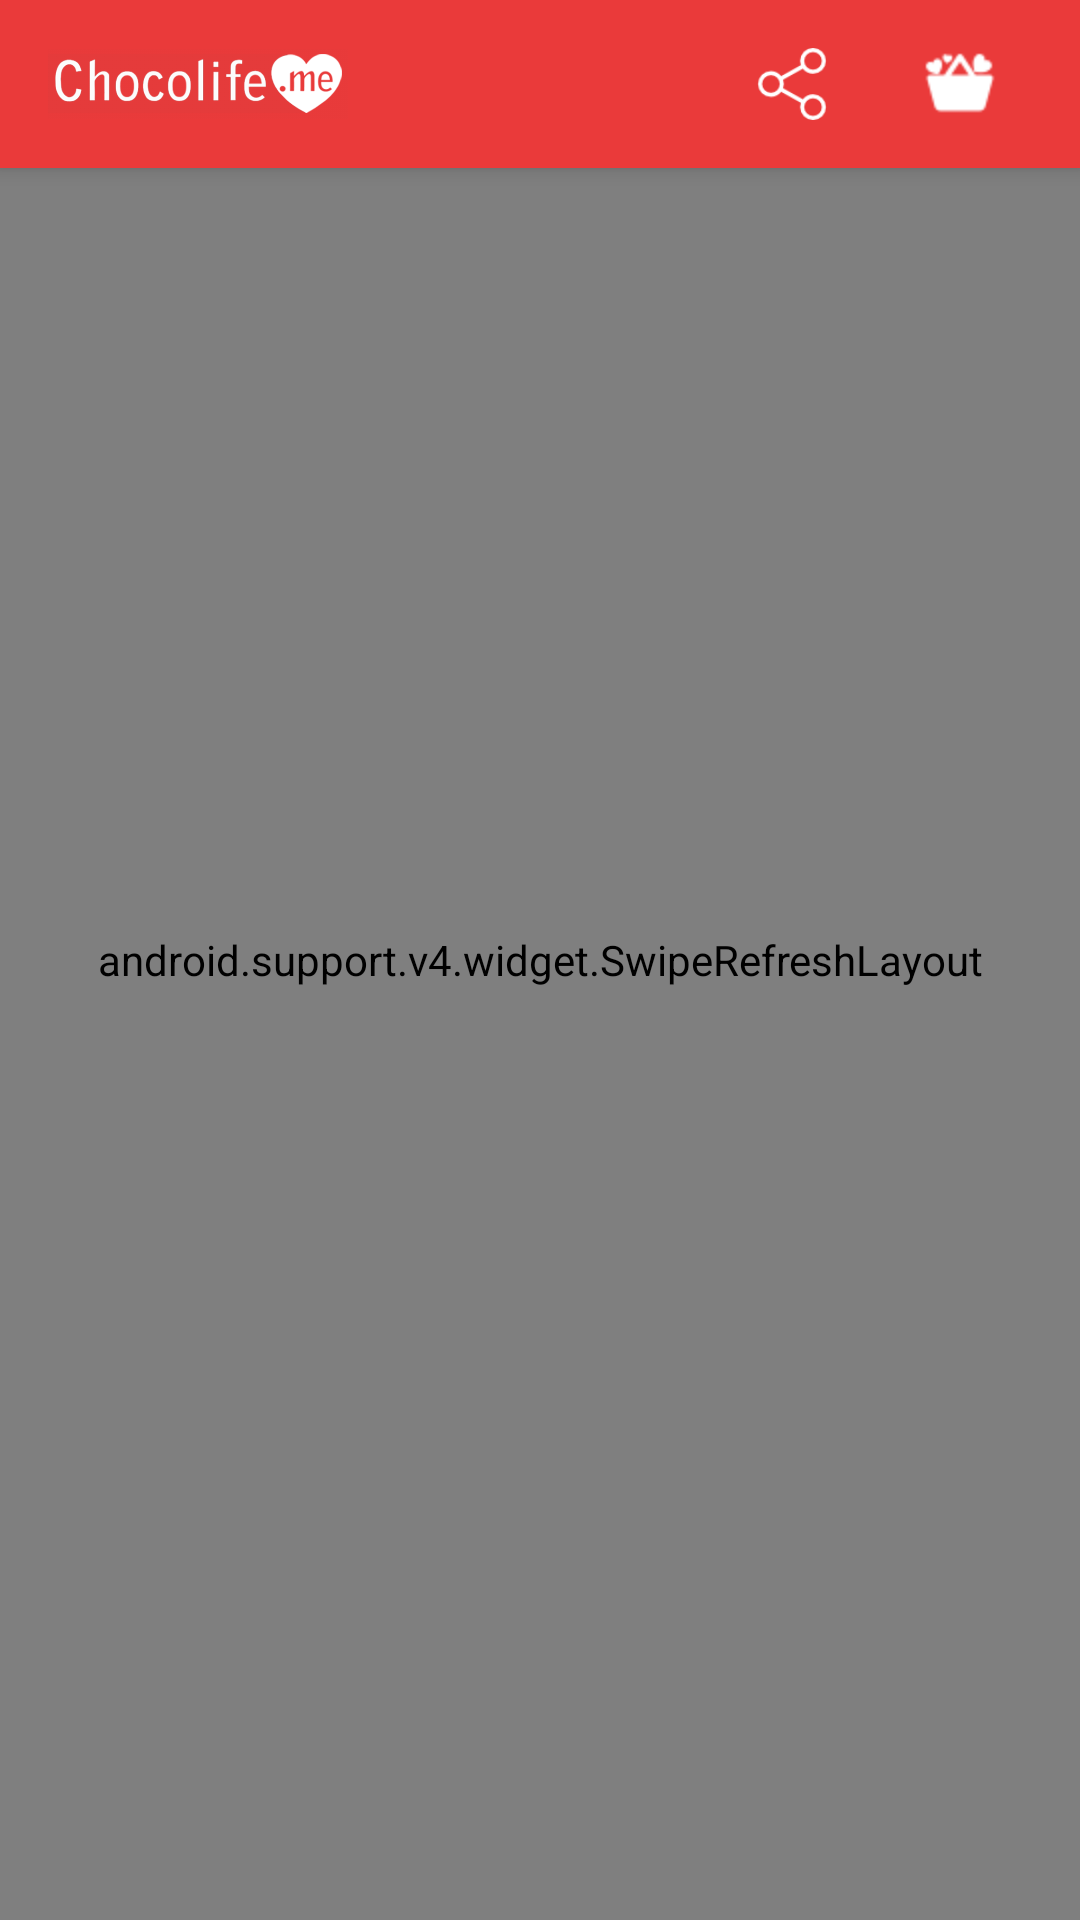

The Android layout XML behind this screen, and the referenced resources:
<!-- AndroidManifest.xml: application theme AppTheme -->
<!-- res/layout/act_discount_desc.xml -->
<?xml version="1.0" encoding="utf-8"?>
<android.support.design.widget.CoordinatorLayout
    xmlns:android="http://schemas.android.com/apk/res/android"
    xmlns:app="http://schemas.android.com/apk/res-auto"
    android:id="@+id/coordinatorLayout"
    android:background="#EFEFEF"
    android:layout_width="match_parent"
    android:layout_height="match_parent">
    <android.support.design.widget.AppBarLayout
        android:id="@+id/appBarLayout"
        android:fitsSystemWindows="true"
        android:layout_width="match_parent"
        android:layout_height="wrap_content">
    <android.support.v7.widget.Toolbar
        android:id="@+id/tbDescriptionScreen"
        android:layout_width="match_parent"
        android:layout_height="?android:actionBarSize"
        android:background="@color/colorPrimary"
        android:gravity="right"
        app:layout_scrollFlags="scroll|enterAlways">
        <LinearLayout
            android:visibility="visible"
            android:layout_alignParentEnd="true"
            android:layout_alignParentRight="true"
            android:layout_marginRight="12dp"
            android:gravity="center_vertical|right"
            android:weightSum="1"
            android:layout_gravity="right|center_vertical"
            android:layout_width="match_parent"
            android:layout_height="match_parent">
            <FrameLayout
                android:layout_width="match_parent"
                android:layout_height="match_parent">
                <ImageView
                    android:src="@drawable/ic_logo"
                    android:scaleType="fitCenter"
                    android:layout_height="?android:actionBarSize"
                    android:layout_width="100dp"/>
                <LinearLayout
                    android:layout_gravity="right"
                    android:orientation="horizontal"
                    android:layout_width="wrap_content"
                    android:layout_height="match_parent">
                    <ImageView
                        android:id="@+id/ivActionShare"
                        android:src="@drawable/share"
                        android:scaleType="fitCenter"
                        android:padding="16dp"
                        android:layout_height="?android:actionBarSize"
                        android:layout_width="?android:actionBarSize"/>
                    <ImageView
                        android:id="@+id/ivActionShoped"
                        android:src="@drawable/ic_ab_cart_full"
                        android:scaleType="fitCenter"
                        android:padding="16dp"
                        android:layout_height="?android:actionBarSize"
                        android:layout_width="?android:actionBarSize"/>
                </LinearLayout>
            </FrameLayout>
        </LinearLayout>
    </android.support.v7.widget.Toolbar>
    </android.support.design.widget.AppBarLayout>
    <android.support.v4.widget.SwipeRefreshLayout
        android:id="@+id/swlDescription"
        android:layout_width="match_parent"
        android:layout_height="match_parent">
        <ScrollView
            android:id="@+id/svMainContent"
            android:visibility="gone"
            android:layout_width="match_parent"
            android:layout_height="wrap_content">
            <LinearLayout
                android:orientation="vertical"
                android:layout_width="match_parent"
                android:layout_height="wrap_content">
                <FrameLayout
                    android:layout_width="match_parent"
                    android:layout_height="220dp">
                    <android.support.v4.view.ViewPager
                        android:id="@+id/vpDescriptionSlider"
                        android:background="@color/cardview_dark_background"
                        android:layout_height="220dp"
                        android:layout_width="match_parent"/>
                    <com.pixelcan.inkpageindicator.InkPageIndicator
                        android:id="@+id/ipIndicator"
                        android:layout_marginBottom="12dp"
                        android:layout_gravity="bottom"
                        android:layout_width="match_parent"
                        android:layout_height="wrap_content"
                        app:dotDiameter="8dp"
                        app:dotGap="8dp"
                        app:animationDuration="320"
                        app:pageIndicatorColor="@android:color/darker_gray"
                        app:currentPageIndicatorColor="@android:color/white"/>
                </FrameLayout>
                <LinearLayout
                    android:background="@android:color/white"
                    android:orientation="vertical"
                    android:layout_width="match_parent"
                    android:layout_height="wrap_content">
                    <TextView
                        android:id="@+id/tvDiscountTitle"
                        android:text="SPA-программы «Нега», «Гуаша» и «Шоколадное удовольствие» в Spa Sana"
                        android:layout_marginTop="8dp"
                        android:layout_marginBottom="8dp"
                        android:layout_marginLeft="12dp"
                        android:layout_marginRight="12dp"
                        android:layout_gravity="top"
                        android:textColor="@color/colorTextTitleGray"
                        android:textSize="16sp"
                        android:layout_width="match_parent"
                        android:layout_height="wrap_content"/>
                    <LinearLayout
                        android:weightSum="1"
                        android:orientation="horizontal"
                        android:background="@drawable/ic_bg_price"
                        android:layout_marginBottom="8dp"
                        android:layout_marginTop="8dp"
                        android:layout_marginLeft="12dp"
                        android:layout_marginRight="12dp"
                        android:layout_gravity="bottom"
                        android:layout_width="match_parent"
                        android:layout_height="35dp">
                        <TextView
                            android:id="@+id/tvCellDiscountOldPrice"
                            android:gravity="center"
                            android:textStyle=""
                            android:text="900 тг"
                            android:textSize="16sp"
                            android:textColor="@color/colorTextTitleGray"
                            android:layout_weight="0.5"
                            android:layout_height="match_parent"
                            android:layout_width="0dp"/>
                        <TextView
                            android:id="@+id/tvCellDiscountNewPrice"
                            android:gravity="center"
                            android:text="900 тг"
                            android:textSize="16sp"
                            android:textStyle="bold"
                            android:textColor="@android:color/white"
                            android:layout_weight="0.5"
                            android:layout_height="match_parent"
                            android:layout_width="0dp"/>
                    </LinearLayout>
                </LinearLayout>

                <LinearLayout
                    android:orientation="vertical"
                    android:background="@android:color/white"
                    android:layout_marginTop="32dp"
                    android:layout_width="match_parent"
                    android:layout_height="wrap_content">
                    <android.support.design.widget.TabLayout
                        android:id="@+id/tlPagerTabsDiscount"
                        android:background="@drawable/background_underline_tabs"
                        app:tabTextColor="@android:color/black"
                        app:tabIndicatorHeight="3dp"
                        app:tabSelectedTextColor="@android:color/black"
                        app:tabTextAppearance="@android:style/TextAppearance.Widget.TabWidget"
                        app:tabIndicatorColor="@color/colorPrimary"
                        android:layout_width="match_parent"
                        android:layout_height="wrap_content"/>
                    <FrameLayout
                        android:id="@+id/frTextContent"
                        android:paddingLeft="12dp"
                        android:paddingRight="12dp"
                        android:layout_width="match_parent"
                        android:layout_height="wrap_content">
                    </FrameLayout>
                </LinearLayout>
            </LinearLayout>
        </ScrollView>
    </android.support.v4.widget.SwipeRefreshLayout>
</android.support.design.widget.CoordinatorLayout>
<!-- resources referenced by this layout -->
<resources>
  <color name="colorPrimary">#EA3A3A</color>
  <color name="colorTextTitleGray">#555555</color>
  <!-- drawable background_underline_tabs (drawable) -->
  <?xml version="1.0" encoding="utf-8"?>
  <layer-list xmlns:android="http://schemas.android.com/apk/res/android">
      <item android:top="-2dp" android:left="-2dp" android:right="-2dp">
          <shape xmlns:android="http://schemas.android.com/apk/res/android">
              <solid android:color="@android:color/transparent"/>
              <stroke android:color="@color/colorPrimary" android:width="1dp"/>
          </shape>
      </item>
  </layer-list>
  <!-- drawable ic_ab_cart_full: png bitmap (drawable-mdpi, 910 bytes) -->
  <!-- drawable ic_bg_price: png bitmap (drawable, 4733 bytes) -->
  <!-- drawable ic_logo: png bitmap (drawable-mdpi, 42482 bytes) -->
  <!-- drawable share: png bitmap (drawable-mdpi, 1506 bytes) -->
  <style name="AppTheme" parent="AppBaseTheme">
          <item name="android:windowActionBar">false</item>
          <item name="colorPrimary">@color/colorPrimary</item>
          <item name="colorPrimaryDark">@color/colorPrimaryDark</item>
          <item name="colorAccent">@color/colorAccent</item>
      </style>
  <style name="AppBaseTheme" parent="Theme.AppCompat.NoActionBar" />
  <color name="colorPrimaryDark">#BF2C2C</color>
  <color name="colorAccent">#BF2C2C</color>
</resources>
